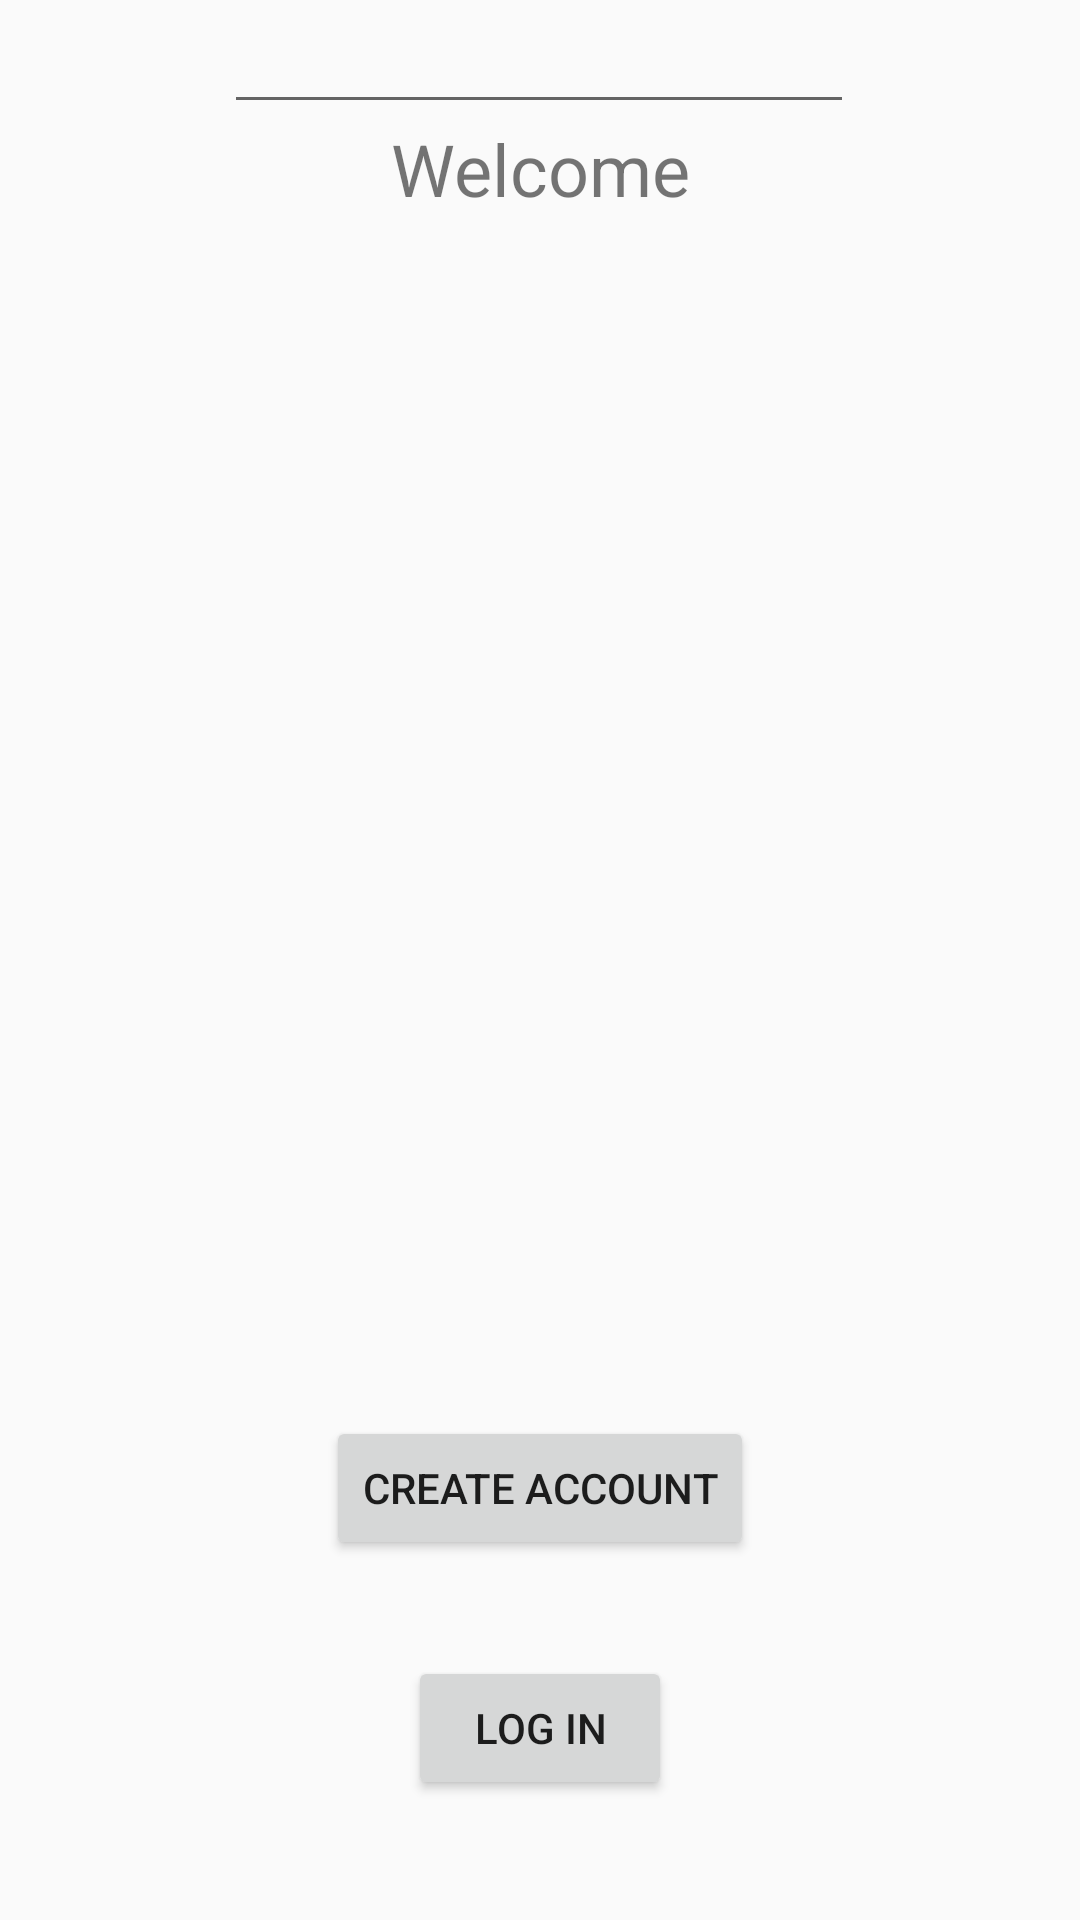

Android layout source for this screen:
<!-- AndroidManifest.xml: application theme AppTheme -->
<!-- res/layout/login.xml -->
<?xml version="1.0" encoding="utf-8"?>
<androidx.constraintlayout.widget.ConstraintLayout xmlns:android="http://schemas.android.com/apk/res/android"
    xmlns:app="http://schemas.android.com/apk/res-auto"
    xmlns:tools="http://schemas.android.com/tools"
    android:layout_width="match_parent"
    android:layout_height="match_parent">

    <EditText
        android:id="@+id/loginPassword"
        android:layout_width="wrap_content"
        android:layout_height="wrap_content"
        android:ems="10"
        android:inputType="textPassword"
        app:layout_constraintEnd_toEndOf="parent"
        app:layout_constraintHorizontal_bias="0.497"
        app:layout_constraintStart_toStartOf="parent"
        tools:layout_editor_absoluteY="137dp" />

    <TextView
        android:id="@+id/loginPasswordTitle"
        android:layout_width="wrap_content"
        android:layout_height="wrap_content"
        android:layout_marginBottom="12dp"
        android:text="Password"
        android:textAlignment="center"
        app:layout_constraintBottom_toTopOf="@+id/loginPassword"
        app:layout_constraintEnd_toEndOf="parent"
        app:layout_constraintHorizontal_bias="0.498"
        app:layout_constraintStart_toStartOf="parent" />

    <TextView
        android:id="@+id/loginScreenTitle"
        android:layout_width="wrap_content"
        android:layout_height="wrap_content"
        android:layout_marginTop="40dp"
        android:text="Welcome"
        android:textAlignment="center"
        android:textSize="24sp"
        app:layout_constraintEnd_toEndOf="parent"
        app:layout_constraintStart_toStartOf="parent"
        app:layout_constraintTop_toTopOf="parent" />

    <Button
        android:id="@+id/loginButton"
        android:layout_width="wrap_content"
        android:layout_height="wrap_content"
        android:layout_marginBottom="40dp"
        android:text="Log In"
        android:textAlignment="center"
        app:layout_constraintBottom_toBottomOf="parent"
        app:layout_constraintEnd_toEndOf="parent"
        app:layout_constraintHorizontal_bias="0.5"
        app:layout_constraintStart_toStartOf="parent" />

    <Button
        android:id="@+id/createAccountButton"
        android:layout_width="wrap_content"
        android:layout_height="wrap_content"
        android:layout_marginBottom="32dp"
        android:text="Create Account"
        android:textAlignment="center"
        app:layout_constraintBottom_toTopOf="@+id/loginButton"
        app:layout_constraintEnd_toEndOf="parent"
        app:layout_constraintHorizontal_bias="0.5"
        app:layout_constraintStart_toStartOf="parent" />
</androidx.constraintlayout.widget.ConstraintLayout>
<!-- resources referenced by this layout -->
<resources>
  <style name="AppTheme" parent="Theme.AppCompat.Light.DarkActionBar">
          
          <item name="colorPrimary">@color/colorPrimary</item>
          <item name="colorPrimaryDark">@color/colorPrimaryDark</item>
          <item name="colorSecondary">@color/colorSecondary</item>
      </style>
  <color name="colorPrimary">#aed581</color>
  <color name="colorPrimaryDark">#7da453</color>
  <color name="colorSecondary">#90caf9</color>
</resources>
